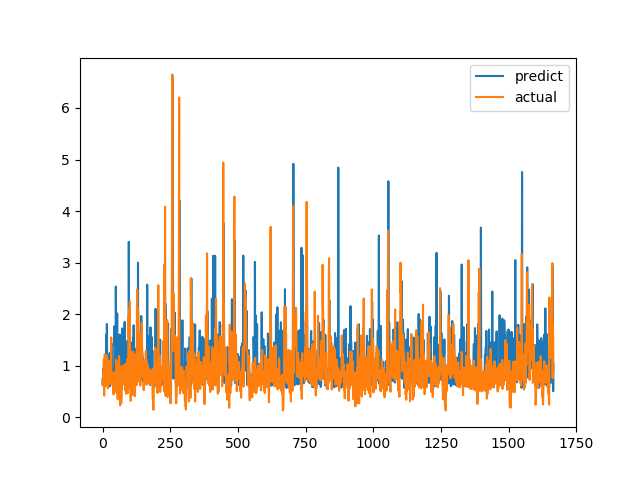

The table this chart was drawn from, first rows:
predict, actual
0.6552, 0.6238
0.7615, 0.6915
0.647, 0.8558
0.9531, 0.7094
0.9221, 1.015
0.6364, 1.116
0.6755, 0.4183
1.123, 1.002
0.694, 1.219
1.002, 1.143
0.958, 0.6528
0.8153, 0.6747
1.084, 0.601
0.906, 0.6695
1.61, 0.6538
0.6981, 0.7814
1.809, 1.206
1.168, 0.8469
0.7218, 0.8286
0.782, 0.6482
0.7421, 0.5624
0.7138, 0.7183
1.221, 1.1
0.8095, 0.9542
0.8005, 0.729
0.7891, 0.6694
0.8363, 0.8631
0.6003, 0.6465
1.253, 0.8223
0.6292, 0.9236
0.7557, 0.8301
0.7513, 1.067
1.03, 1.546
1.269, 0.6827
1.427, 0.6386
0.81, 0.6464
0.7827, 0.6881
0.724, 0.7274
0.7227, 0.65
0.7777, 0.8694
0.7111, 0.4409
0.6708, 0.4519
0.7511, 0.7575
1.046, 0.4952
1.764, 0.6851
1.388, 0.7244
1.438, 0.8654
0.6921, 0.74
0.8157, 0.8071
2.534, 0.8204
1.708, 1.114
1.042, 1.109
0.877, 0.4751
0.7222, 1.039
2.013, 0.9458
0.8429, 0.7878
0.7698, 0.3505
1.053, 0.9368
0.7298, 0.9868
0.761, 0.647
... 1,607 more rows
